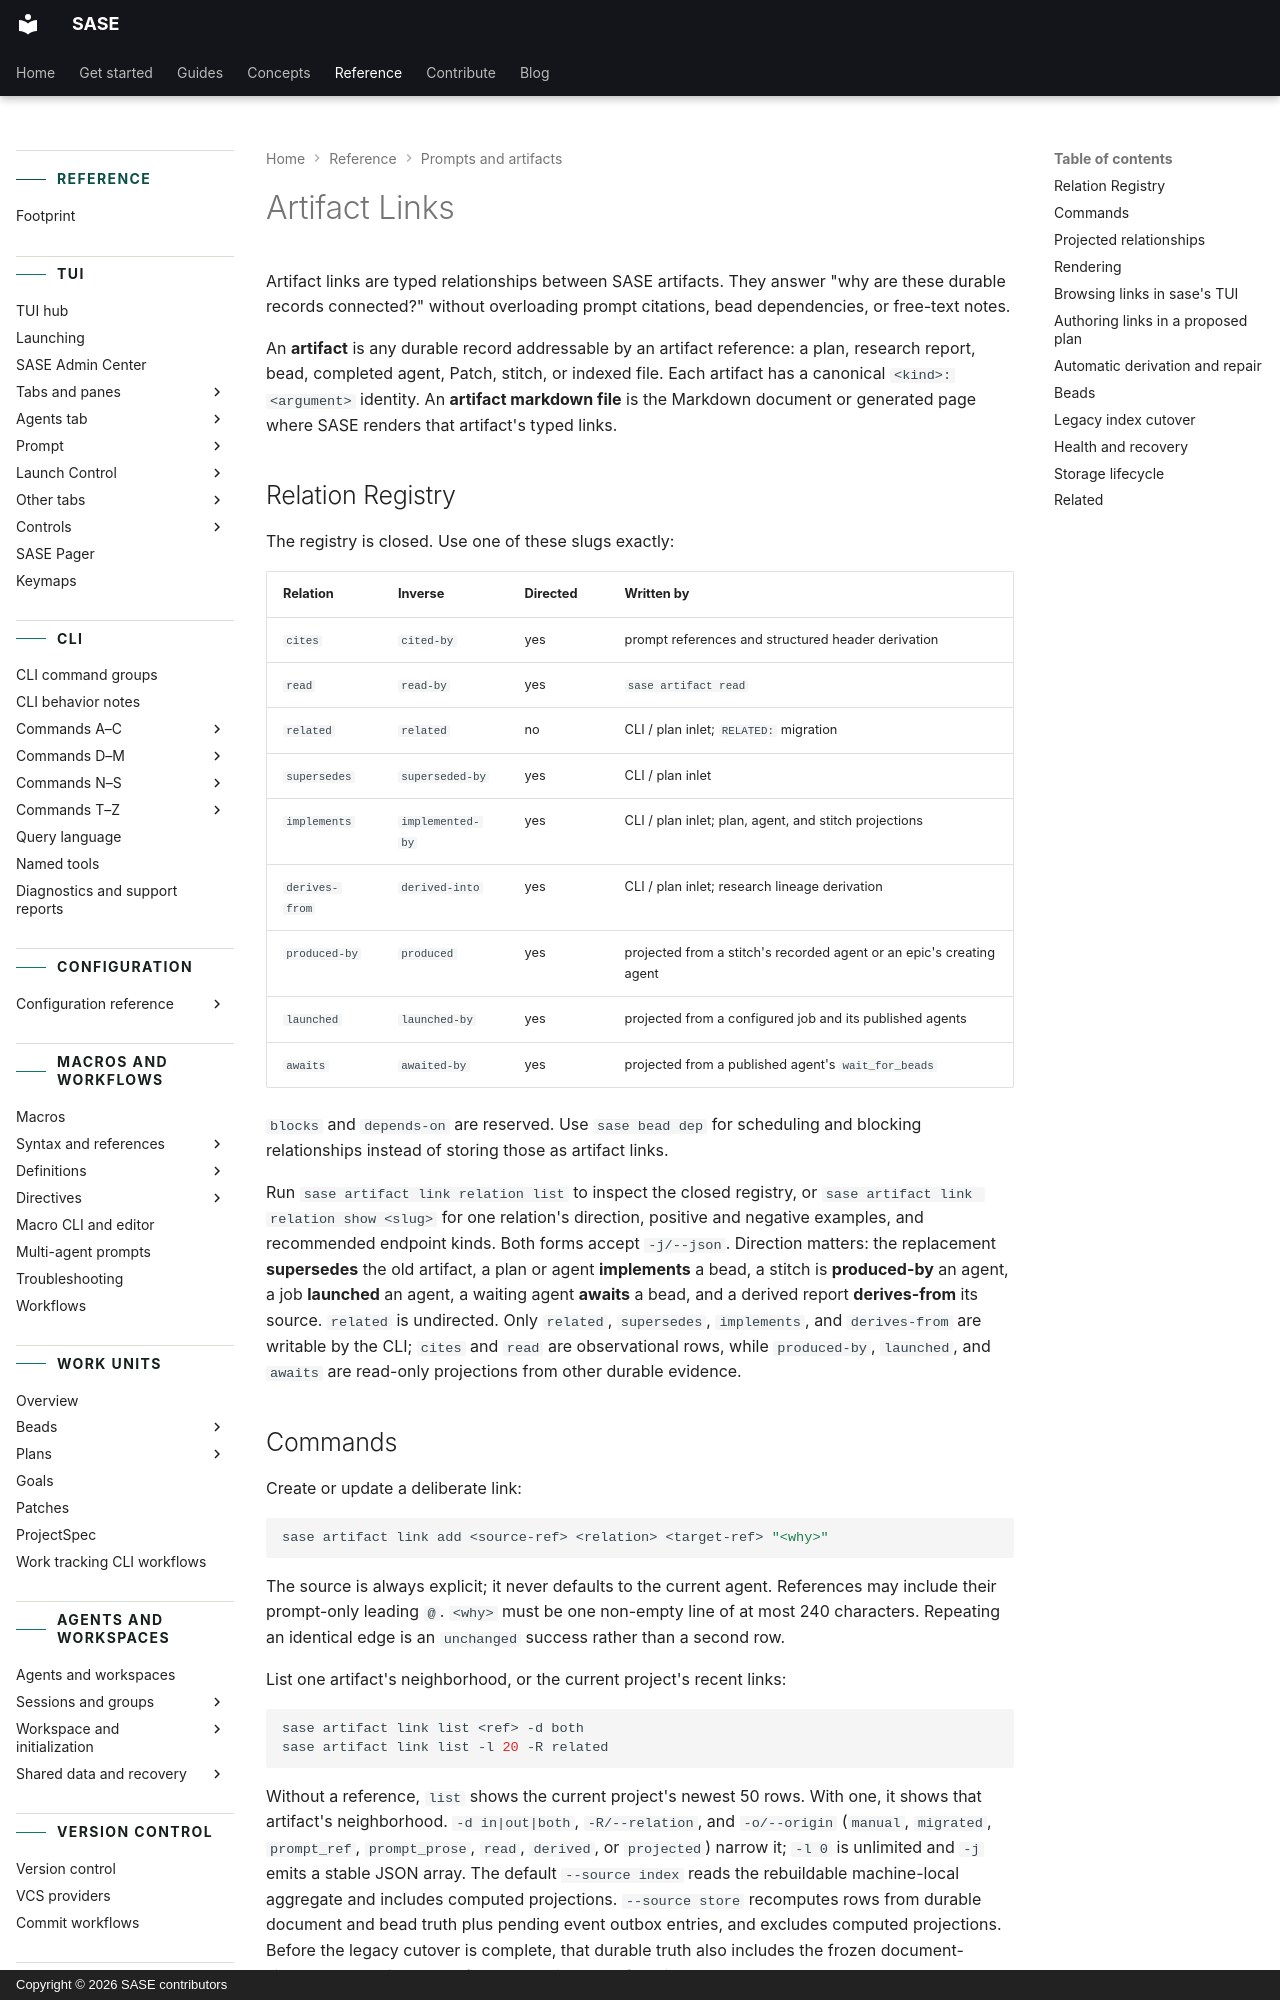

repository: sase-org/sase · page: reference/artifact-links/index.html · generator: mkdocs · copyright: Copyright © 2026 SASE contributors

---
title: "Artifact Links"
description: "Typed relationships between durable SASE artifacts."
---

# Artifact Links

Artifact links are typed relationships between SASE artifacts. They answer "why are
these durable records connected?" without overloading prompt citations, bead
dependencies, or free-text notes.

An **artifact** is any durable record addressable by an artifact reference: a plan,
research report, bead, completed agent, Patch, stitch, or indexed file. Each artifact
has a canonical `<kind>:<argument>` identity. An **artifact markdown file** is the
Markdown document or generated page where SASE renders that artifact's typed links.

## Relation Registry

The registry is closed. Use one of these slugs exactly:

| Relation       | Inverse          | Directed | Written by                                                           |
| -------------- | ---------------- | -------- | -------------------------------------------------------------------- |
| `cites`        | `cited-by`       | yes      | prompt references and structured header derivation                   |
| `read`         | `read-by`        | yes      | `sase artifact read`                                                 |
| `related`      | `related`        | no       | CLI / plan inlet; `RELATED:` migration                               |
| `supersedes`   | `superseded-by`  | yes      | CLI / plan inlet                                                     |
| `implements`   | `implemented-by` | yes      | CLI / plan inlet; plan, agent, and stitch projections                |
| `derives-from` | `derived-into`   | yes      | CLI / plan inlet; research lineage derivation                        |
| `produced-by`  | `produced`       | yes      | projected from a stitch's recorded agent or an epic's creating agent |
| `launched`     | `launched-by`    | yes      | projected from a configured job and its published agents             |
| `awaits`       | `awaited-by`     | yes      | projected from a published agent's `wait_for_beads`                  |

`blocks` and `depends-on` are reserved. Use `sase bead dep` for scheduling and blocking
relationships instead of storing those as artifact links.

Run `sase artifact link relation list` to inspect the closed registry, or
`sase artifact link relation show <slug>` for one relation's direction, positive and
negative examples, and recommended endpoint kinds. Both forms accept `-j/--json`.
Direction matters: the replacement **supersedes** the old artifact, a plan or agent
**implements** a bead, a stitch is **produced-by** an agent, a job **launched** an
agent, a waiting agent **awaits** a bead, and a derived report **derives-from** its
source. `related` is undirected. Only `related`, `supersedes`, `implements`, and
`derives-from` are writable by the CLI; `cites` and `read` are observational rows, while
`produced-by`, `launched`, and `awaits` are read-only projections from other durable
evidence.
